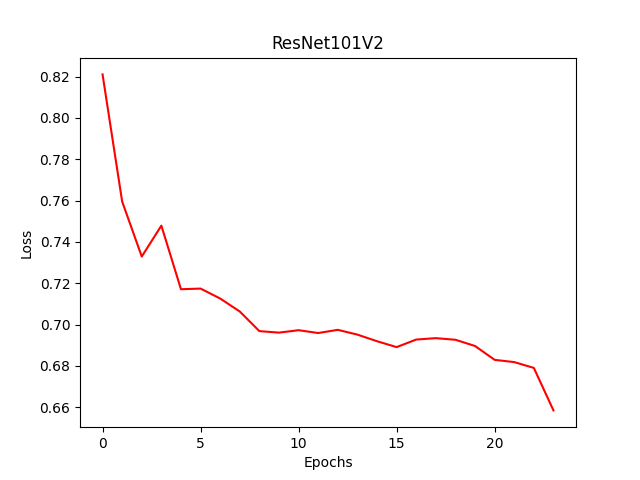

The file beside this chart, header and first rows:
Wall time, Step, Value
1597550852, 0, 0.8211
1597550910, 1, 0.7596
1597550963, 2, 0.7329
1597551016, 3, 0.7479
1597551069, 4, 0.7171
1597551129, 5, 0.7174
1597551182, 6, 0.7126
1597551235, 7, 0.7063
1597551288, 8, 0.6968
1597551341, 9, 0.6961
1597551394, 10, 0.6973
1597551447, 11, 0.6959
1597551500, 12, 0.6975
1597551559, 13, 0.6951
1597551613, 14, 0.6919
1597551666, 15, 0.6891
1597551719, 16, 0.6928
1597551772, 17, 0.6934
1597551825, 18, 0.6927
1597551878, 19, 0.6896
1597551929, 20, 0.6829
1597551981, 21, 0.6818
1597552033, 22, 0.679
1597552085, 23, 0.6585
